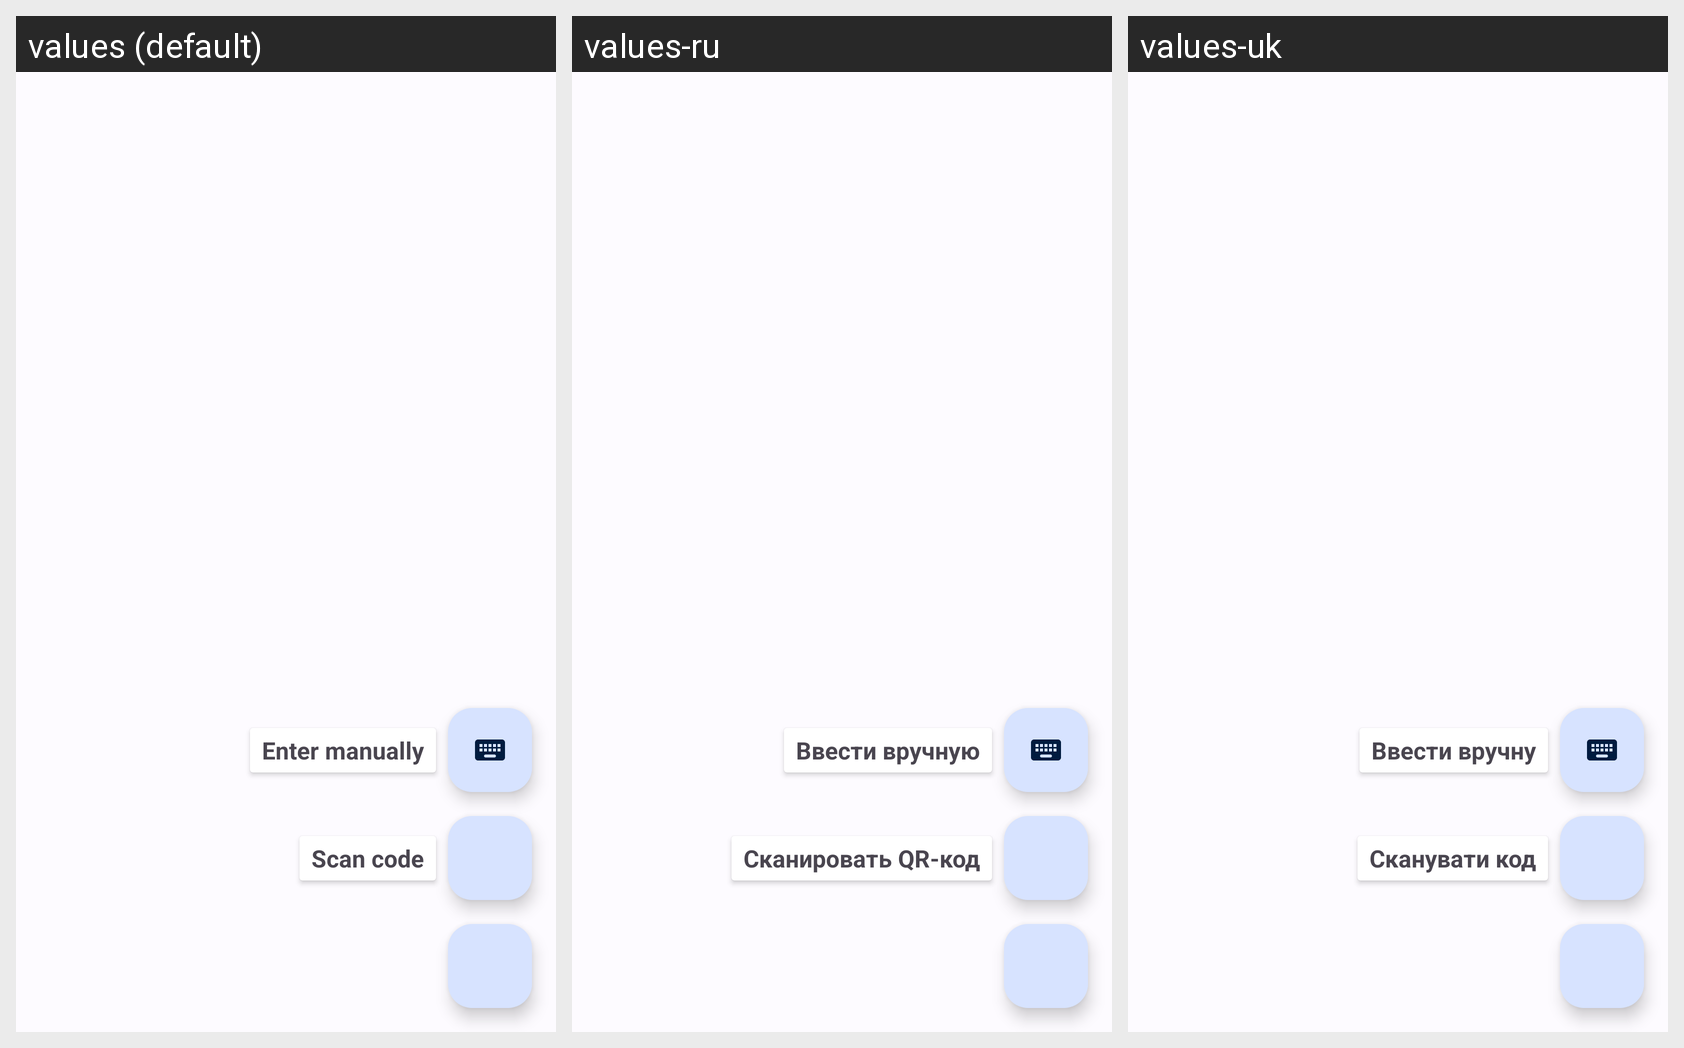

For this localized Android screen grid, give each drawn string resource with its value in every locale shown.
Android screen res/layout/frag_accounts.xml rendered under 3 locales, left to right: values (default), values-ru, values-uk. Device: Nexus 5 (rendered at 1080×1920; each locale shown at half size, 540×960, under a caption strip naming it); theme AppTheme.
Strings drawn on this screen, with the default value and each locale's value (text and hints the layout hard-codes, and strings that could not be matched under every locale, appear in the picture but are not listed):

accounts.add.manual
  values: Enter manually
  values-ru: Ввести вручную
  values-uk: Ввести вручну

accounts.add.scan
  values: Scan code
  values-ru: Сканировать QR-код
  values-uk: Сканувати код
